Run: headless pygame with SDL's dummy video driver; simulated clock (each Clock.tick advances the game by its frame time, no real sleeping); random seed 0; keys injected as events and as key.get_pressed() state; no mouse input.
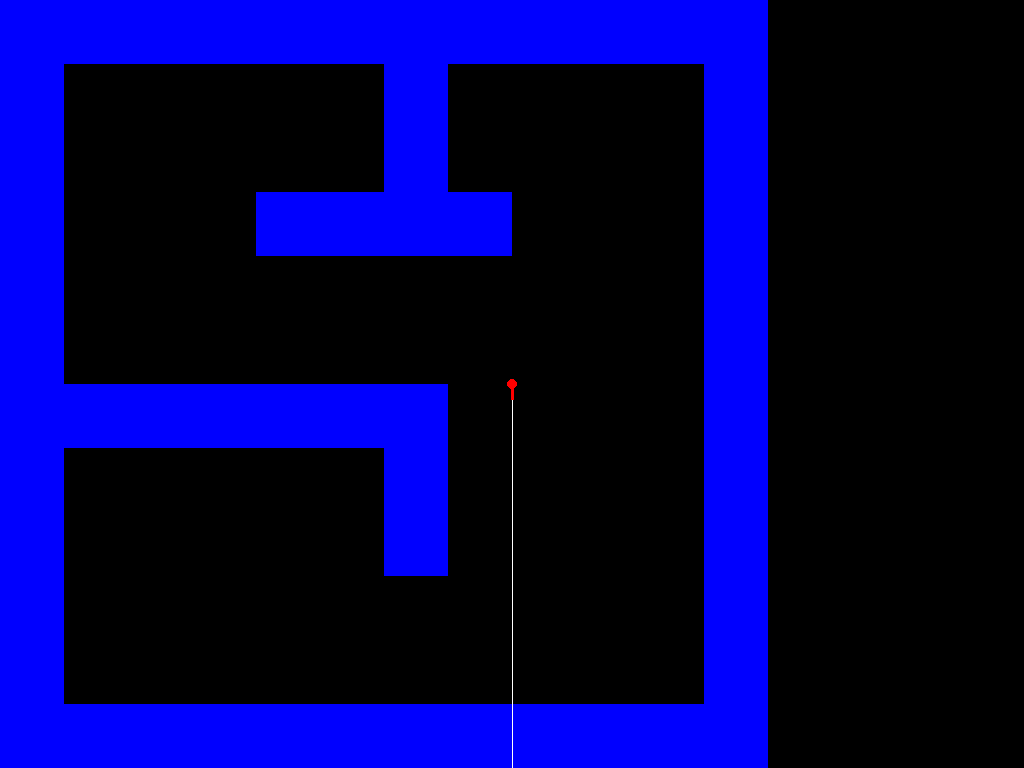
Frame 1 of 4 · flips 1–60 · no input
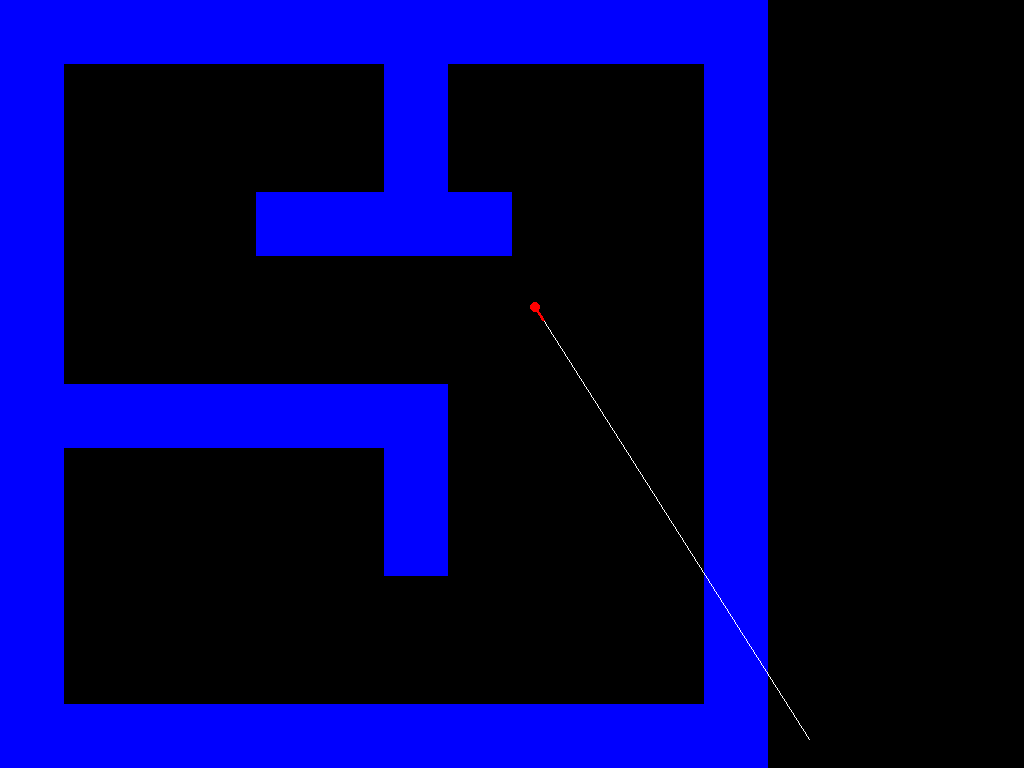
Frame 2 of 4 · flips 61–180 · tapped SPACE, RETURN · held RIGHT (→), D
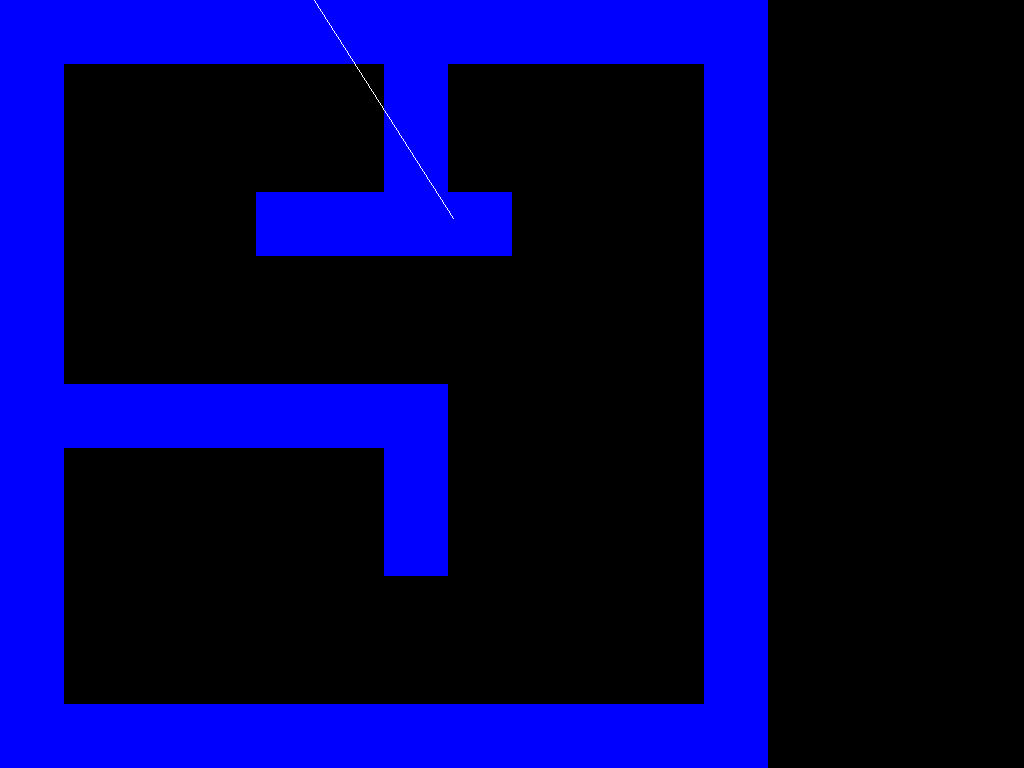
Frame 3 of 4 · flips 181–300 · held DOWN (↓), S
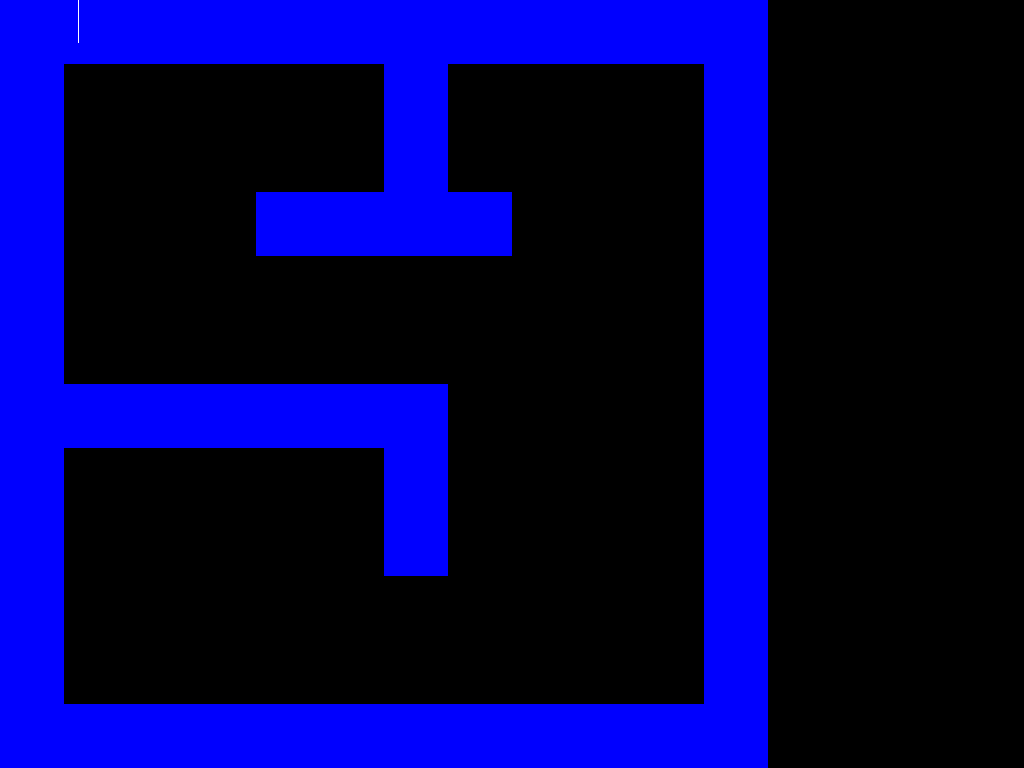
Frame 4 of 4 · flips 301–420 · held LEFT (←), A, UP (↑), W

The pygame program that drew these frames:

'''
ZHANDOS' PROGRAMMING PROJECT

Snake casing for variables and functions.
Pascal casing for class names (e.g. ClassName)
ALL-CAPS indicates a constant.
'''

# start by importing some useful things

import os
import sys
import math
import pygame
from pygame.locals import *

class Player:
    # constructor method for the player
    def __init__(self):
        self.x = WIDTH/2
        self.y = HEIGHT/2
        self.angle = PI/2
        self.y_velocity = 0
        self.x_velocity = 0
        self.max_vel = 5

    def update(self):
        keys = pygame.key.get_pressed()
        self.move(keys)
        self.rotate(keys)

    def move(self, keys):
        # vertical movement
        if keys[K_w]:
            self.x_velocity -= 0.3*math.cos(player.angle)
            self.y_velocity -= 0.3*math.sin(player.angle)
        elif keys[K_s]:
            self.x_velocity += 0.3*math.cos(player.angle)
            self.y_velocity += 0.3*math.sin(player.angle)
        # deceleration
        elif not(keys[K_a] or keys[K_d]):
            self.x_velocity *= 0.95
            self.y_velocity *= 0.95
        # horizontal movement
        if keys[K_a]:
            self.x_velocity -= 0.3*math.sin(player.angle)
            self.y_velocity += 0.3*math.cos(player.angle)
        elif keys[K_d]:
            self.x_velocity += 0.3*math.sin(player.angle)
            self.y_velocity -= 0.3*math.cos(player.angle)
        # deceleration
        elif not(keys[K_w] or keys[K_s]):
            self.x_velocity *= 0.95
            self.y_velocity *= 0.95
        
        # limit velocity
        self.x_velocity *= 0.96
        self.y_velocity *= 0.96
        # update coordinates
        self.y -= self.y_velocity
        self.x -= self.x_velocity

    def rotate(self, keys):
        # decrease player angle when left key is pressed
        # increase when right key is pressed
        if keys[K_LEFT]:
            self.angle -= 0.1
            # the player's angle must always be between 0 and 2*pi radians
            if self.angle < 0:
                self.angle += 2*PI - 0.00001  # add small value because it makes things less awkward later
        elif keys[K_RIGHT]:
            self.angle += 0.1
            if self.angle > 2*PI:
                self.angle -= 2*PI + 0.00001

    def draw(self, line_start):
        line_end = (int(self.x+15*math.cos(self.angle)), int(self.y+15*math.sin(self.angle)))
        pygame.draw.line(WINDOW, (255,0,0), line_start, line_end, 3)
        pygame.draw.circle(WINDOW, (255,0,0), (int(self.x), int(self.y)), 5)

def draw():
    # fill window with the darkness
    WINDOW.fill((0,0,0))
    player_pos = (int(player.x), int(player.y))
    draw_map()
    cast_rays(player_pos)
    player.draw(player_pos)
    pygame.display.flip()

def draw_map():
    for i in range(len(map_1)):
        for j in range(len(map_1)):
            if map_1[i][j] == "#":
                # draw cells
                pygame.draw.rect(WINDOW, (0,0,255), pygame.Rect(j*CELL_LENGTH, i*CELL_LENGTH, CELL_LENGTH, CELL_LENGTH))

def cast_rays(ray_start):
    ray_end = (int(player.x+512*math.cos(player.angle)), int(player.y+512*math.sin(player.angle)))
    #ray_end = check_horizontal()
    pygame.draw.line(WINDOW, (255, 255, 255), ray_start, ray_end)

def check_horizontal():
    player_map_x = int(player.x/64)
    player_map_y = int(player.y/64)
    if player.angle < PI: # player facing down
        dy = int(player.y - (player_map_y + 1)*64)
    else:
        dy = int(player.y - player_map_y*64)
    dx = int(dy/(math.tan(player.angle)))
    if map_1[int((player.x+dx)/64) % 12][int((player.y+dy)/64) % 12] == "#":
        return (int(player.x-dx), int(player.y-dy))
    

# global stuff here
WIDTH = 1024
HEIGHT = 768
CELL_LENGTH = 64
WINDOW = pygame.display.set_mode((WIDTH, HEIGHT))
PI = math.pi
RAY_ANGLE = PI/360
player = Player()
# maps are 12x12 squares with square cells
map_1 = [  "############",
           "#     #    #",
           "#     #    #",
           "#   ####   #",
           "#          #",
           "#          #",
           "#######    #",
           "#     #    #",
           "#     #    #",
           "#          #",
           "#          #",
           "############",  ]

def main():

    global player

    pygame.init()
    
    clock = pygame.time.Clock()
    running = True

    # main game loop
    while running:
        clock.tick(60) # targeting 60 fps
        pygame.display.set_caption(str(int(clock.get_fps()))) # keep track of fps
        for event in pygame.event.get():
            if event.type == pygame.QUIT:
                running = False
                pygame.quit()
                sys.exit()
        # update attributes and draw to the screen
        player.update()
        draw()

main()
